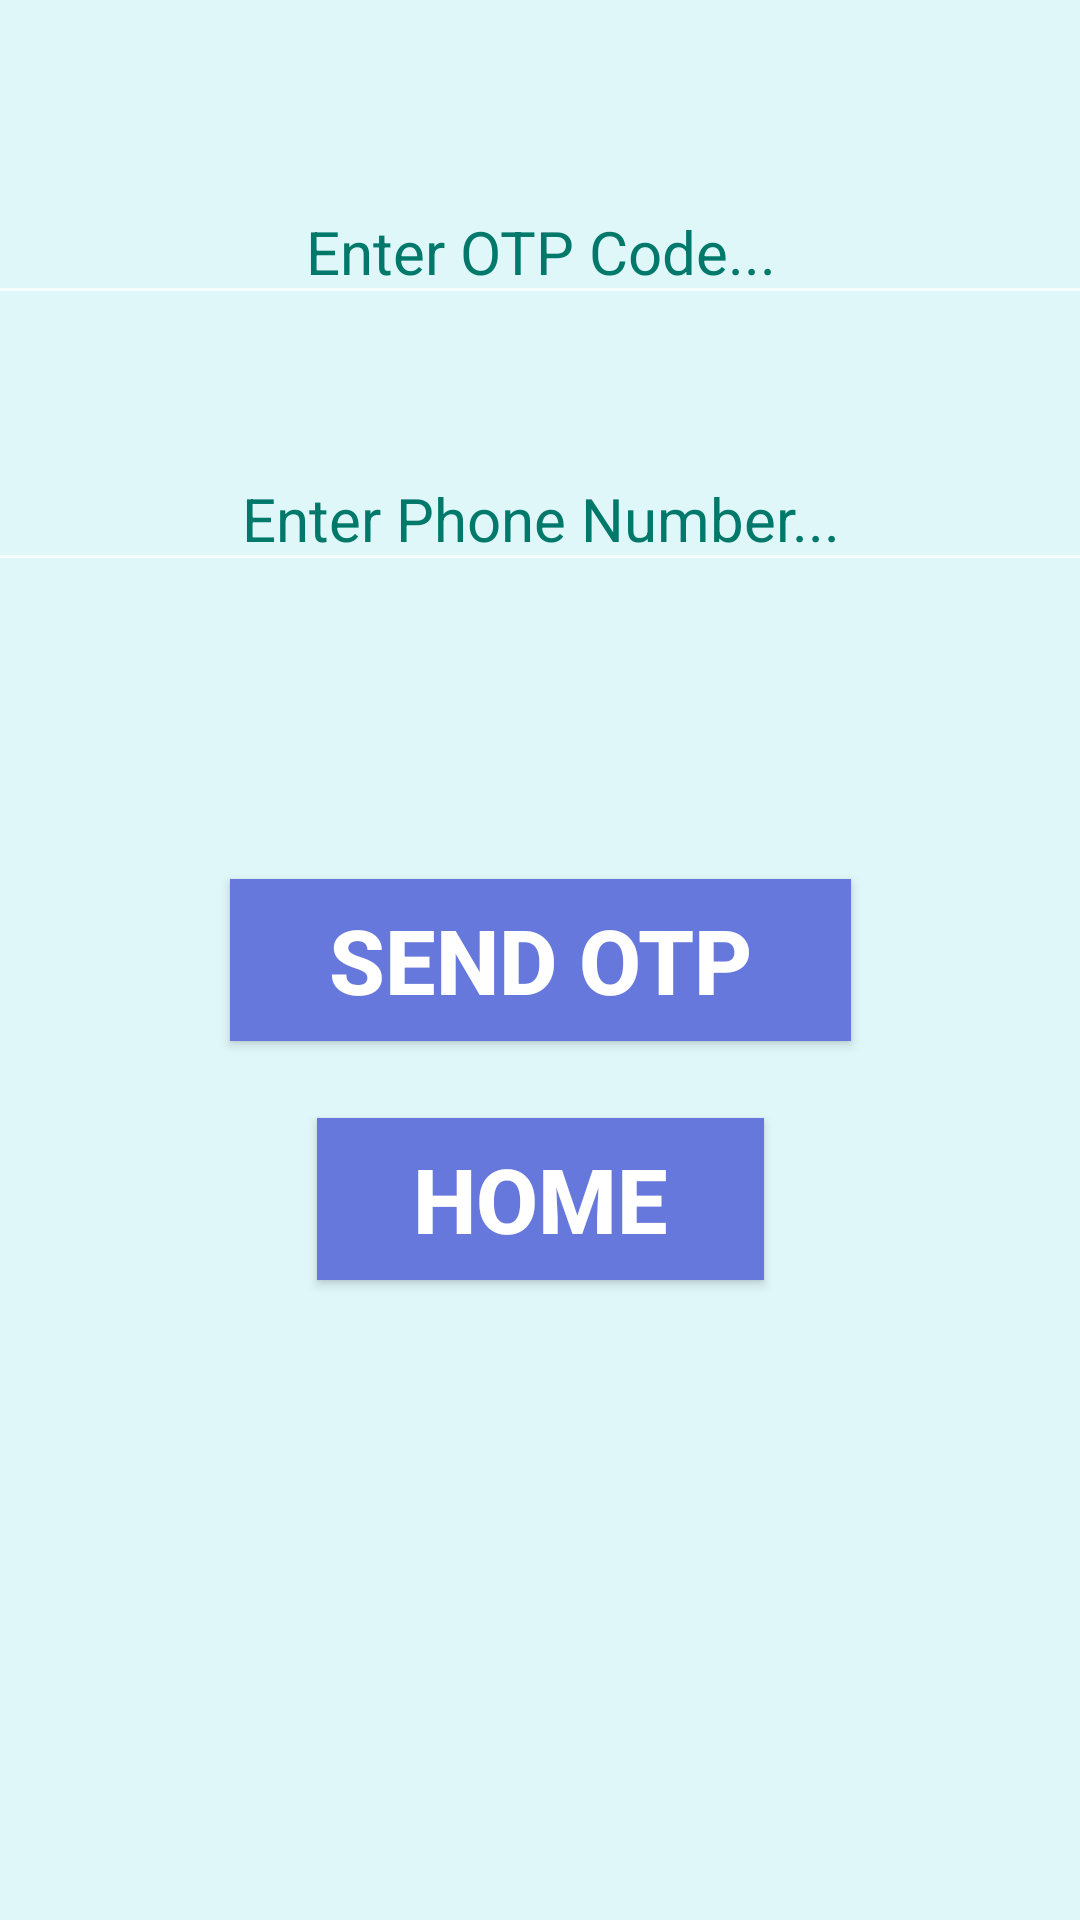

This screen was rendered from an Android layout file. Write that file and the resources it references.
<!-- AndroidManifest.xml: application theme Theme.Mygate -->
<!-- res/layout/activity7.xml -->
<?xml version="1.0" encoding="utf-8"?>
<androidx.constraintlayout.widget.ConstraintLayout xmlns:android="http://schemas.android.com/apk/res/android"
    xmlns:app="http://schemas.android.com/apk/res-auto"
    xmlns:tools="http://schemas.android.com/tools"
    android:layout_width="match_parent"
    android:layout_height="match_parent"
    android:layout_margin="15dp"
    android:background="#E0F7FA"
    tools:context=".MainActivity"
    tools:ignore="MissingClass">

    <EditText
        android:id="@+id/etotp"
        android:layout_width="390dp"
        android:layout_height="45dp"
        android:layout_marginTop="60dp"
        android:gravity="center"
        android:hint="Enter OTP Code..."
        android:inputType="number"
        android:maxLength="6"
        android:textColor="@color/secondary"
        android:textColorHint="@color/accent"
        android:textSize="20dp"
        app:layout_constraintEnd_toEndOf="parent"
        app:layout_constraintStart_toStartOf="parent"
        app:layout_constraintTop_toTopOf="parent"
        tools:ignore="Autofill,HardcodedText,SpUsage,TextSizeCheck,TouchTargetSizeCheck" />
    <EditText
        android:id="@+id/etphone"
        android:layout_width="390dp"
        android:layout_height="45dp"
        android:layout_marginTop="44dp"
        android:gravity="center"
        android:hint="Enter Phone Number..."
        android:inputType="phone"
        android:textColorHint="@color/accent"
        android:maxLength="10"
        android:textColor="@color/secondary"
        android:textSize="20dp"
        app:layout_constraintEnd_toEndOf="parent"
        app:layout_constraintStart_toStartOf="parent"
        app:layout_constraintTop_toBottomOf="@id/etotp"
        tools:ignore="Autofill,HardcodedText,SpUsage,TextContrastCheck,TextSizeCheck,TouchTargetSizeCheck" />

    <Button
        android:id="@+id/sendsms"
        android:layout_width="207dp"
        android:layout_height="54dp"
        android:background="#6778DC"
        android:gravity="center"
        android:text="SEND OTP"
        android:textSize="30dp"
        android:textStyle="bold"
        app:layout_constraintBottom_toBottomOf="parent"
        app:layout_constraintEnd_toEndOf="parent"
        app:layout_constraintStart_toStartOf="parent"
        app:layout_constraintTop_toTopOf="parent"
        app:layout_constraintVertical_bias="0.5"
        tools:ignore="HardcodedText,MissingConstraints,SpUsage" />

    <Button
        android:id="@+id/btn8"
        android:layout_width="149dp"
        android:layout_height="54dp"
        android:background="#6778DC"
        android:gravity="center"
        android:text="HOME"
        android:textSize="30dp"
        android:textStyle="bold"
        app:layout_constraintBottom_toBottomOf="parent"
        app:layout_constraintEnd_toEndOf="parent"
        app:layout_constraintStart_toStartOf="parent"
        app:layout_constraintTop_toTopOf="parent"
        app:layout_constraintVertical_bias="0.636"
        tools:ignore="HardcodedText,SpUsage" />

</androidx.constraintlayout.widget.ConstraintLayout>
<!-- resources referenced by this layout -->
<resources>
  <color name="accent">#00796B</color>
  <color name="secondary">#40BC46</color>
  <style name="Theme.Mygate" parent="Base.Theme.Mygate" />
  <style name="Base.Theme.Mygate" parent="Theme.Design.NoActionBar">
          
          <item name="colorPrimary">#D3A9A9</item>
          <item name="colorPrimaryDark">@color/white</item>
          <item name="colorAccent">#1976D2</item>
          <item name="actionBarSize">36dip</item>
      </style>
  <color name="white">#FFFFFFFF</color>
</resources>
